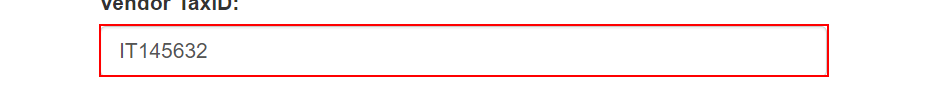
Task: Robotic Enterprise Framework
Workflow: Generate Yearly Report

Step 1: type [in_StrTaxID] into the text box in window 'ACME System 1 - Download Monthly Report' (chrome.exe)

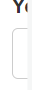
Step 2: select [in_StrYear] in the drop-down 'reportYear' in window 'ACME System 1 - Download Monthly Report' (chrome.exe)

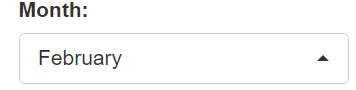
Step 3: select [item] in the drop-down 'reportMonth' in window 'ACME System 1 - Download Monthly Report' (chrome.exe)

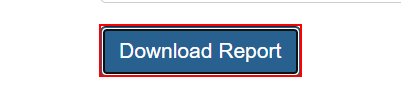
Step 4: click on the button in window 'ACME System 1 - Download Monthly Report' (chrome.exe)

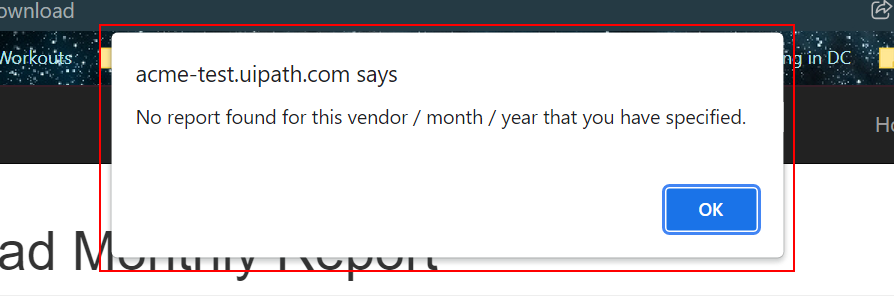
Step 5: find the pane in window 'ACME System 1 - Download Monthly Report - Google Chrome' (chrome.exe)

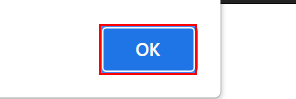
Step 6 [then]: click on the push button in window 'ACME System 1 - Download Monthly Report - Google Chrome' (chrome.exe)

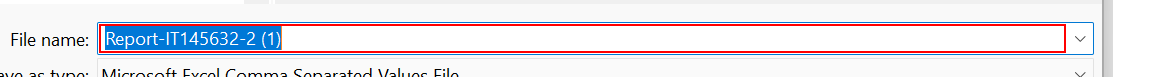
Step 7 [else]: type [strFileName] in window 'Save As' (chrome.exe)

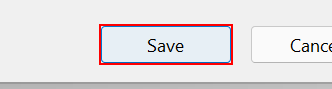
Step 8: click in window 'Save As' (chrome.exe)
